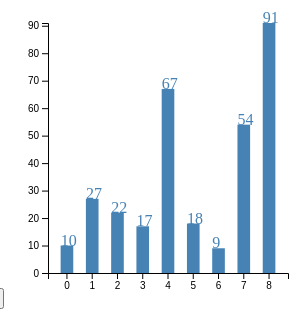
D3 v4 page, settled after 360 driven frames (6 s of simulated time); the page loaded 1 data file(s).

changeColor()
// ── script.js
function barchart() {
    // set the dimensions and margins of the graph
    var margin = { top: 20, right: 20, bottom: 30, left: 40 },
        width = 300 - margin.left - margin.right,
        height = 300 - margin.top - margin.bottom;

    // set the ranges
    var x = d3.scaleBand()
        .range([0, width])
        .padding(0.5);
    var y = d3.scaleLinear()
        .range([height, 0]);

    // append the svg object to the body of the page
    // append a 'group' element to 'svg'
    // moves the 'group' element to the top left margin
    var svg = d3.select("body").append("svg")
        .attr("width", width + margin.left + margin.right)
        .attr("height", height + margin.top + margin.bottom)
        .append("g")
        .attr("transform",
            "translate(" + margin.left + "," + margin.top + ")");

    // get the data from csv
    d3.csv("test.csv", function (error, data) {
        if (error) throw error;

        // format the data
        data.forEach(function (d) {
            d.value = +d.value;
        });

        // Scale the range of the data in the domains
        x.domain(data.map(function (d) { return d.no; }));
        y.domain([0, d3.max(data, function (d) { return d.value; })]);

        //Toggle color on every click
        var toggleColor = (function () {
            var currentColor = "blue";

            return function () {
                currentColor = currentColor == "blue" ? "orange" : "blue";
                d3.selectAll("rect").style("fill", currentColor);
            }
        })();

        // append the rectangles for the bar chart
        svg.selectAll(".bar")
            .data(data)
            .enter().append("rect")
            .attr("class", "bar")
            .attr("x", function (d) { return x(d.no); })
            .attr("width", x.bandwidth())
            .attr("y", function (d) { return y(d.value); })
            .attr("height", function (d) { return height - y(d.value); })

            //mouse over color change
            .on('mouseover', function (d) {
                d3.select(this).style('fill', 'green');
                console.log('over');
            })

            //mouseout color change
            .on('mouseout', function (d) {
                d3.select(this).style('fill', 'orange');
                console.log('out');
            });

        //toggle color change
        //.on('click', toggleColor);



        // append the rectangles for the bar chart text
        svg.selectAll("text")
            .data(data)
            .enter().append("text")
            .attr("class", "bar")
            .text(function (d) { return d.value; })
            .attr("x", function (d) { return x(d.no); })
            .attr("width", x.bandwidth())
            .attr("y", function (d) { return y(d.value); })
            .attr("height", function (d) { return height - y(d.value); });

        // add the x Axis
        svg.append("g")
            .attr("transform", "translate(0," + height + ")")
            .call(d3.axisBottom(x));

        // add the y Axis
        svg.append("g")
            .call(d3.axisLeft(y));

    });
}

//Change color on click change color button
function changeColor() {
    d3.select('button#color').on('click', function () {
        d3.selectAll("rect").style('fill', 'green');
    });

}



### data: test.csv
no, value
0, 10
1, 27
2, 22
3, 17
4, 67
5, 18
6, 9
7, 54
8, 91